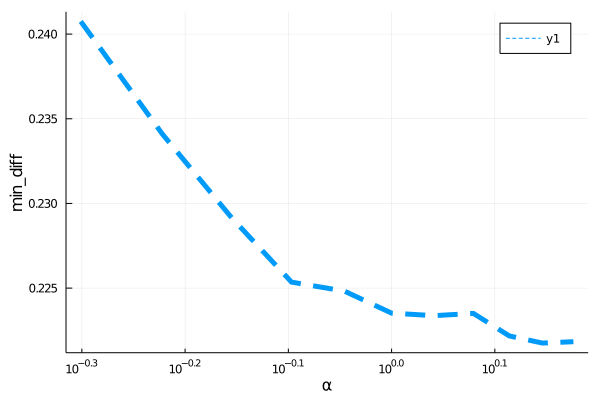

The table this chart was drawn from, first rows:
para, error
0.5, 0.2407
0.6, 0.2341
0.7, 0.2292
0.8, 0.2254
0.9, 0.2248
1.0, 0.2235
1.1, 0.2234
1.2, 0.2235
1.3, 0.2222
1.4, 0.2218
1.5, 0.2218
